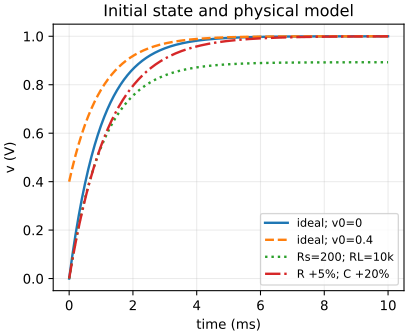

Data behind this chart, as committed beside it:
time_s, ideal; v0=0, ideal; v0=0.4, Rs=200; RL=10k, R +5%; C +20%
0.0, 0.0, 0.4, 0.0, 0.0
1e-05, 0.00995, 0.406, 0.008295, 0.007905
2e-05, 0.0198, 0.4119, 0.01651, 0.01575
3.0000000000000004e-05, 0.02955, 0.4177, 0.02465, 0.02353
4e-05, 0.03921, 0.4235, 0.03272, 0.03125
5e-05, 0.04877, 0.4293, 0.04071, 0.03891
6.000000000000001e-05, 0.05824, 0.4349, 0.04863, 0.0465
7.000000000000001e-05, 0.06761, 0.4406, 0.05647, 0.05404
8e-05, 0.07688, 0.4461, 0.06424, 0.06152
9e-05, 0.08607, 0.4516, 0.07194, 0.06894
0.0001, 0.09516, 0.4571, 0.07956, 0.0763
0.00011, 0.1042, 0.4625, 0.08712, 0.0836
0.00012, 0.1131, 0.4678, 0.0946, 0.09084
0.00013, 0.1219, 0.4731, 0.102, 0.09803
0.00014, 0.1306, 0.4784, 0.1094, 0.1052
0.00015, 0.1393, 0.4836, 0.1166, 0.1122
0.00016, 0.1479, 0.4887, 0.1239, 0.1193
0.00017, 0.1563, 0.4938, 0.131, 0.1262
0.00018, 0.1647, 0.4988, 0.1381, 0.1331
0.00019, 0.173, 0.5038, 0.1451, 0.14
0.0002, 0.1813, 0.5088, 0.152, 0.1468
0.00021, 0.1894, 0.5136, 0.1589, 0.1535
0.00022, 0.1975, 0.5185, 0.1657, 0.1602
0.00023, 0.2055, 0.5233, 0.1725, 0.1668
0.00024, 0.2134, 0.528, 0.1792, 0.1734
0.00025, 0.2212, 0.5327, 0.1858, 0.18
0.00026, 0.2289, 0.5374, 0.1924, 0.1865
0.00027, 0.2366, 0.542, 0.1989, 0.1929
0.00028, 0.2442, 0.5465, 0.2053, 0.1993
0.00029, 0.2517, 0.551, 0.2117, 0.2056
0.0003, 0.2592, 0.5555, 0.2181, 0.2119
0.00031, 0.2666, 0.5599, 0.2243, 0.2181
0.00032, 0.2739, 0.5643, 0.2305, 0.2243
0.00033, 0.2811, 0.5686, 0.2367, 0.2304
0.00034, 0.2882, 0.5729, 0.2428, 0.2365
0.00035, 0.2953, 0.5772, 0.2488, 0.2425
0.00036, 0.3023, 0.5814, 0.2548, 0.2485
0.00037, 0.3093, 0.5856, 0.2607, 0.2545
0.00038, 0.3161, 0.5897, 0.2666, 0.2604
0.00039, 0.3229, 0.5938, 0.2724, 0.2662
0.0004, 0.3297, 0.5978, 0.2782, 0.272
0.00041, 0.3363, 0.6018, 0.2839, 0.2778
0.00042, 0.343, 0.6058, 0.2895, 0.2835
0.00043, 0.3495, 0.6097, 0.2952, 0.2891
0.00044, 0.356, 0.6136, 0.3007, 0.2948
0.00045, 0.3624, 0.6174, 0.3062, 0.3003
0.00046, 0.3687, 0.6212, 0.3117, 0.3059
0.00047, 0.375, 0.625, 0.3171, 0.3113
0.00048, 0.3812, 0.6287, 0.3224, 0.3168
0.00049, 0.3874, 0.6324, 0.3277, 0.3222
0.0005, 0.3935, 0.6361, 0.333, 0.3275
0.00051, 0.3995, 0.6397, 0.3382, 0.3329
0.00052, 0.4055, 0.6433, 0.3433, 0.3381
0.00053, 0.4114, 0.6468, 0.3484, 0.3434
0.00054, 0.4173, 0.6504, 0.3535, 0.3486
0.00055, 0.4231, 0.6538, 0.3585, 0.3537
0.00056, 0.4288, 0.6573, 0.3634, 0.3588
0.00057, 0.4345, 0.6607, 0.3684, 0.3639
0.00058, 0.4401, 0.6641, 0.3732, 0.3689
0.00059, 0.4457, 0.6674, 0.3781, 0.3739
... 941 more rows
